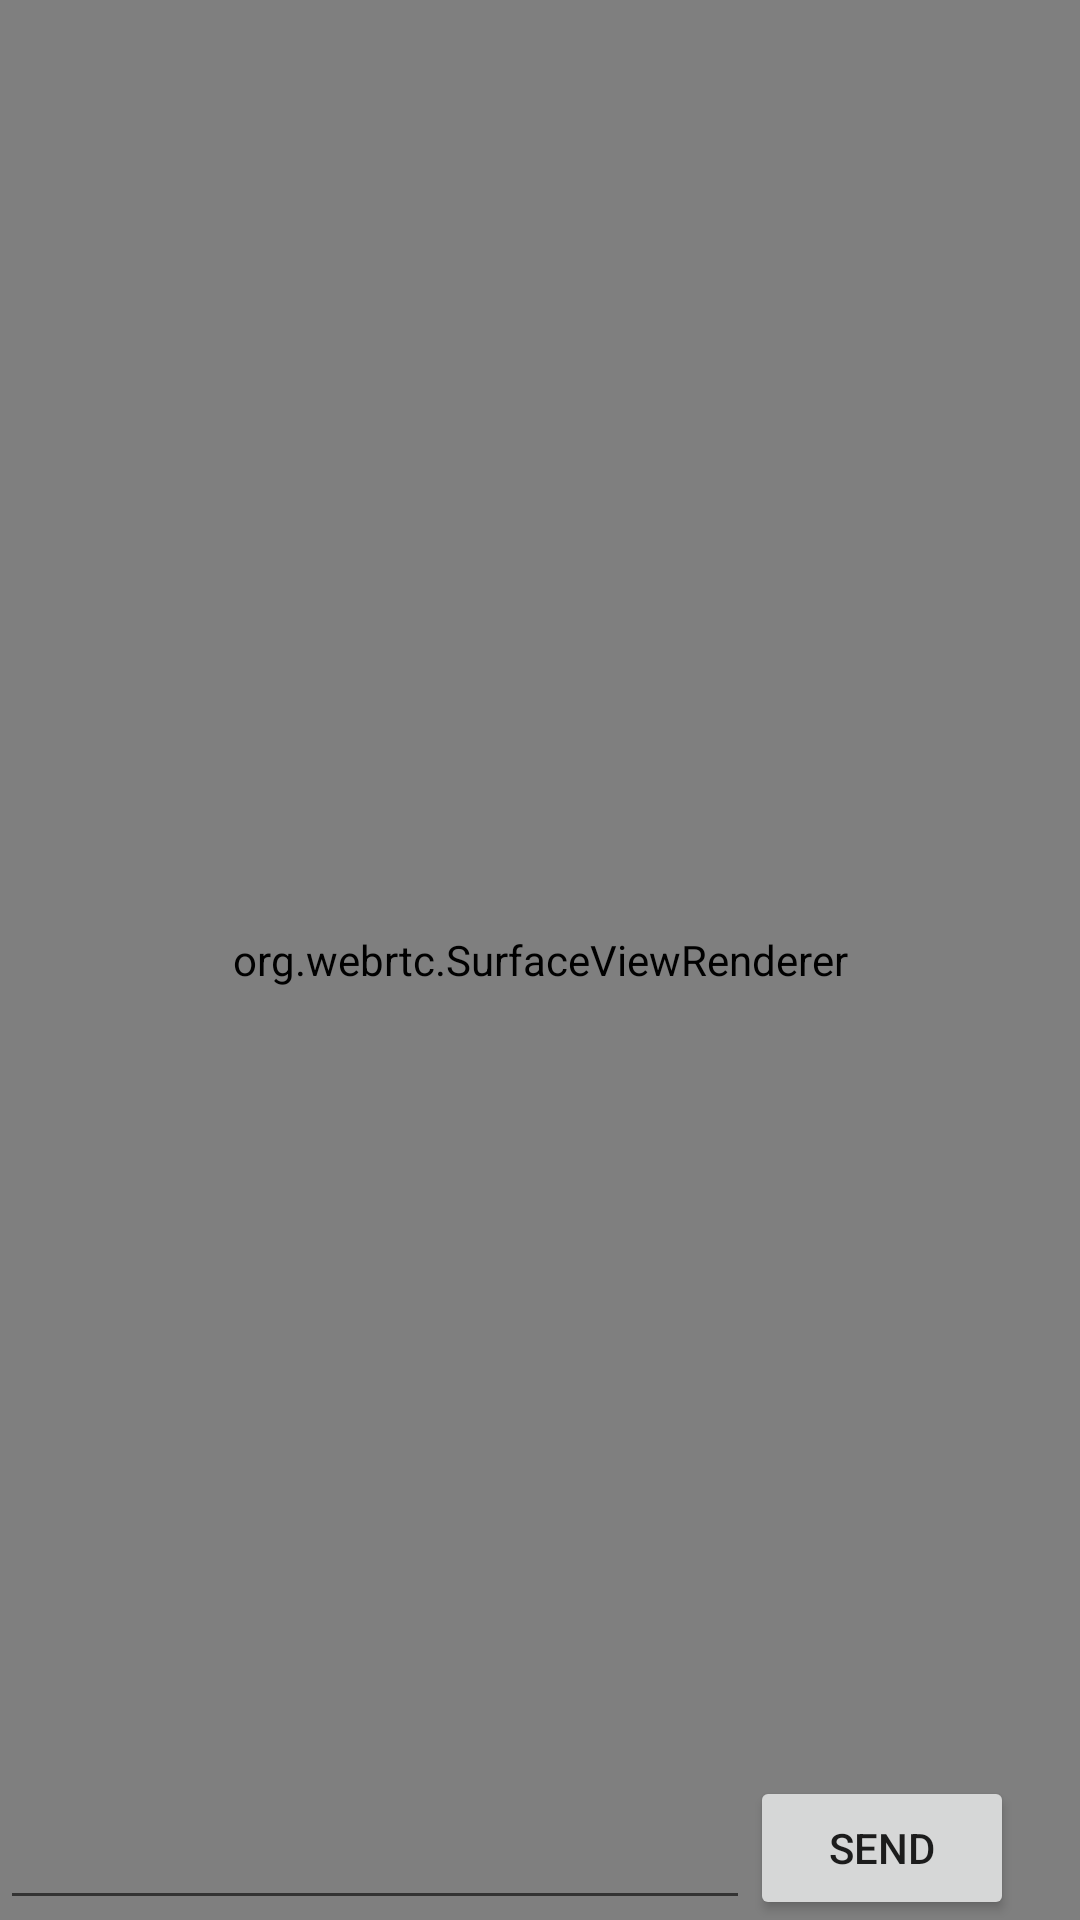

Layout XML and referenced resources for this Android screen:
<!-- AndroidManifest.xml: application theme AppTheme -->
<!-- res/layout/activity_broadcaster.xml -->
<?xml version="1.0" encoding="utf-8"?>
<RelativeLayout xmlns:android="http://schemas.android.com/apk/res/android"
    xmlns:app="http://schemas.android.com/apk/res-auto"
    xmlns:tools="http://schemas.android.com/tools"
    android:layout_width="match_parent"
    android:layout_height="match_parent"
    android:layout_gravity="center"
    android:gravity="center"
    android:orientation="vertical">

    <org.webrtc.SurfaceViewRenderer
        android:id="@+id/vGLSurfaceViewCall"
        android:layout_width="match_parent"
        android:layout_height="match_parent"
        app:layout_constraintBottom_toBottomOf="parent"
        app:layout_constraintEnd_toEndOf="parent"
        app:layout_constraintStart_toStartOf="parent"
        app:layout_constraintTop_toTopOf="parent" />
    
    <android.support.v7.widget.RecyclerView
        android:id="@+id/broadcasting_recyclerview"
        android:layout_width="match_parent"
        android:layout_height="230dp"
        android:layout_above="@id/editText"
        android:layout_marginTop="315dp"
        android:layout_marginBottom="0dp"
        >

    </android.support.v7.widget.RecyclerView>

    <EditText
        android:id="@+id/editText"
        android:layout_width="250dp"
        android:layout_height="wrap_content"
        android:layout_alignParentStart="true"
        android:layout_alignParentLeft="true"
        android:layout_alignParentBottom="true"
        android:ems="10"
        android:inputType="textPersonName"
        android:text="" />

    <Button
        android:id="@+id/button"
        android:layout_width="wrap_content"
        android:layout_height="wrap_content"
        android:layout_alignBottom="@id/editText"
        android:layout_toRightOf="@id/editText"
        android:text="send" />
</RelativeLayout>
<!-- resources referenced by this layout -->
<resources>
  <style name="AppTheme" parent="Theme.AppCompat.Light.DarkActionBar">
          
          <item name="colorPrimary">@color/colorPrimary</item>
          <item name="colorPrimaryDark">@color/colorPrimaryDark</item>
          <item name="colorAccent">@color/colorAccent</item>
          
          <item name="windowActionBar">false</item>
          <item name="windowNoTitle">true</item>
      </style>
  <color name="colorPrimary">#3F51B5</color>
  <color name="colorPrimaryDark">#303F9F</color>
  <color name="colorAccent">#FF4081</color>
</resources>
